Photos from the image-classification dataset "overlays" in the GitHub repository Paras-so/Rice-leaf-disease-predictor. Its 6 classes are: bacterial leaf blight, brown spot, healthy, leaf blast, leaf scald, narrow brown spot.

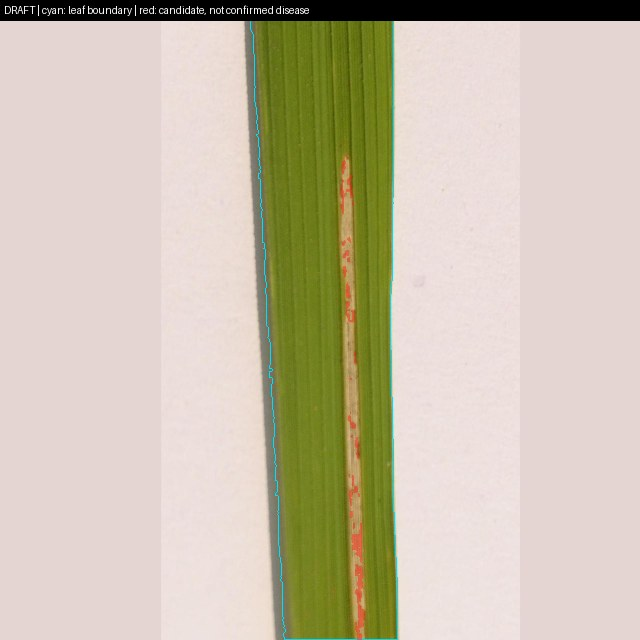
Label: bacterial leaf blight

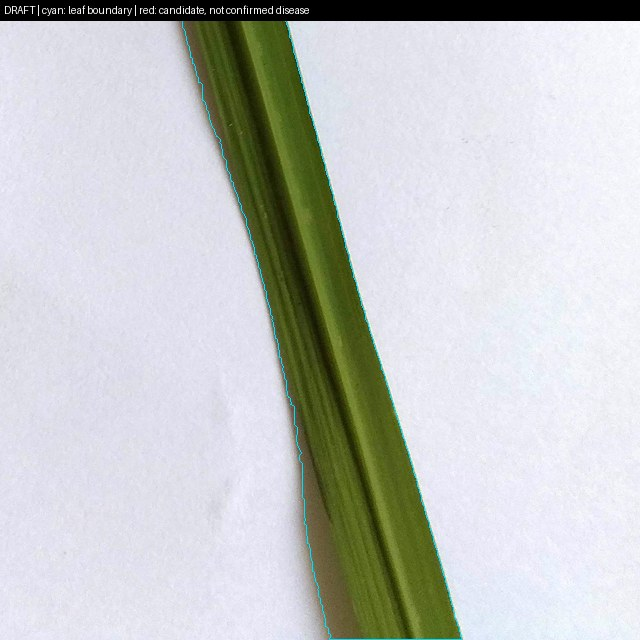
Label: healthy

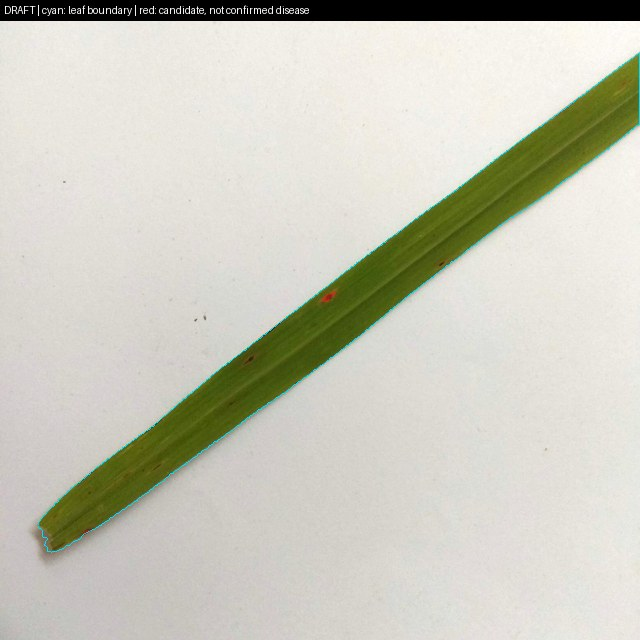
Label: brown spot

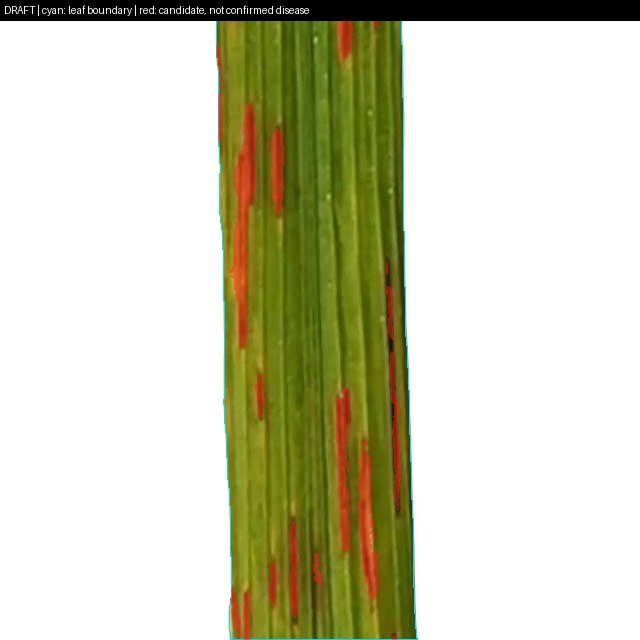
Label: narrow brown spot

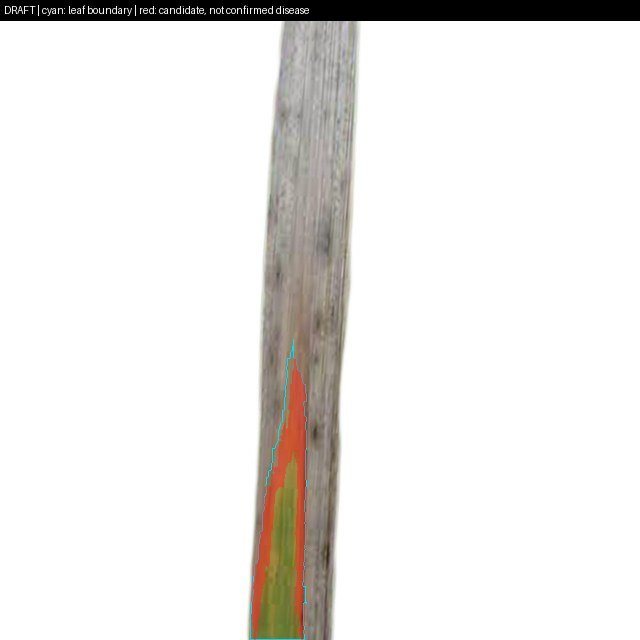
Label: leaf scald

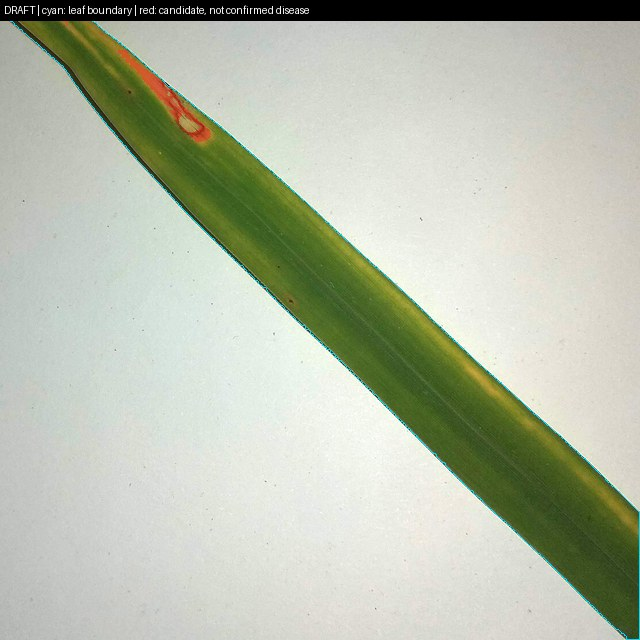
Label: leaf blast
